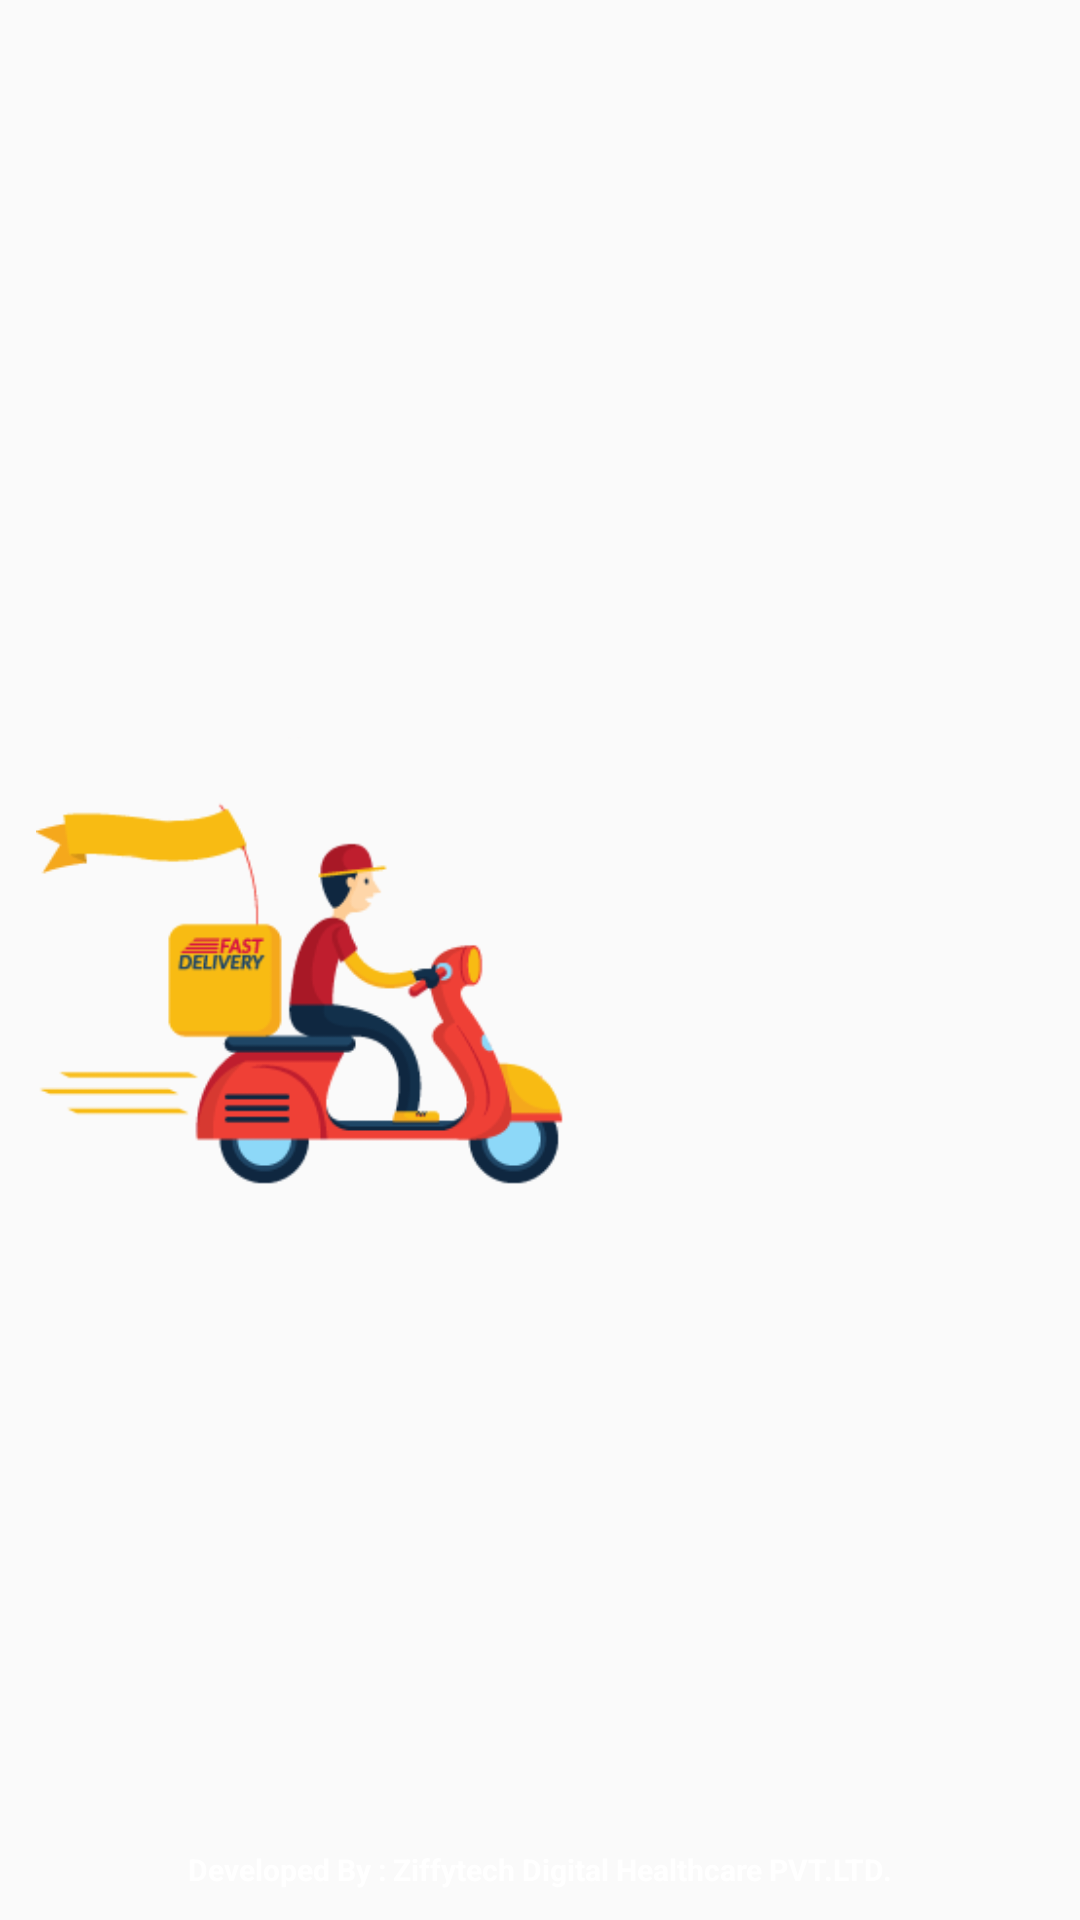

Write the Android layout XML for this screen, with the resource values it uses.
<!-- AndroidManifest.xml: application theme AppTheme -->
<!-- res/layout/activity_splash.xml -->
<?xml version="1.0" encoding="utf-8"?>
<LinearLayout android:layout_width="match_parent"
    android:layout_height="match_parent"
    android:orientation="vertical"
    android:visibility="visible"
    xmlns:android="http://schemas.android.com/apk/res/android"
    android:background="@drawable/my_gradient_back">

<RelativeLayout xmlns:android="http://schemas.android.com/apk/res/android"
    xmlns:tools="http://schemas.android.com/tools"
    android:id="@+id/activity_splash"
    android:layout_width="match_parent"
    android:layout_height="match_parent"
    android:background="@drawable/appback"
    >



    <ImageView
        android:layout_width="200dp"
        android:scaleType="centerInside"
        android:src="@drawable/deliveryboy"
        android:adjustViewBounds="true"
        android:layout_height="150dp"
        android:layout_centerVertical="true"
        android:id="@+id/splashlogo"/>


    <TextView
        android:layout_width="wrap_content"
        android:layout_height="wrap_content"
        android:layout_alignParentBottom="true"
        android:textSize="10dp"
        android:layout_centerHorizontal="true"
        android:text="Developed By : Ziffytech Digital Healthcare PVT.LTD."
        android:layout_margin="10dp"
        android:textStyle="bold"
        android:textColor="@color/White"
        android:id="@+id/textView" />


</RelativeLayout>

</LinearLayout>
<!-- resources referenced by this layout -->
<resources>
  <color name="White">#FFFFFF</color>
  <!-- drawable deliveryboy: png bitmap (drawable, 17453 bytes) -->
  <style name="AppTheme" parent="Theme.AppCompat.Light.DarkActionBar">
          
          <item name="colorPrimary">@color/colorPrimary</item>
          <item name="colorPrimaryDark">@color/colorPrimary</item>
          <item name="colorAccent">@color/colorPrimary</item>
          <item name="autoCompleteTextViewStyle">@style/cursorColor</item>
      </style>
  <color name="colorPrimary">#ff422a</color>
  <style name="cursorColor" parent="Widget.AppCompat.AutoCompleteTextView">
          <item name="android:textCursorDrawable">@drawable/cursor</item>
      </style>
</resources>
